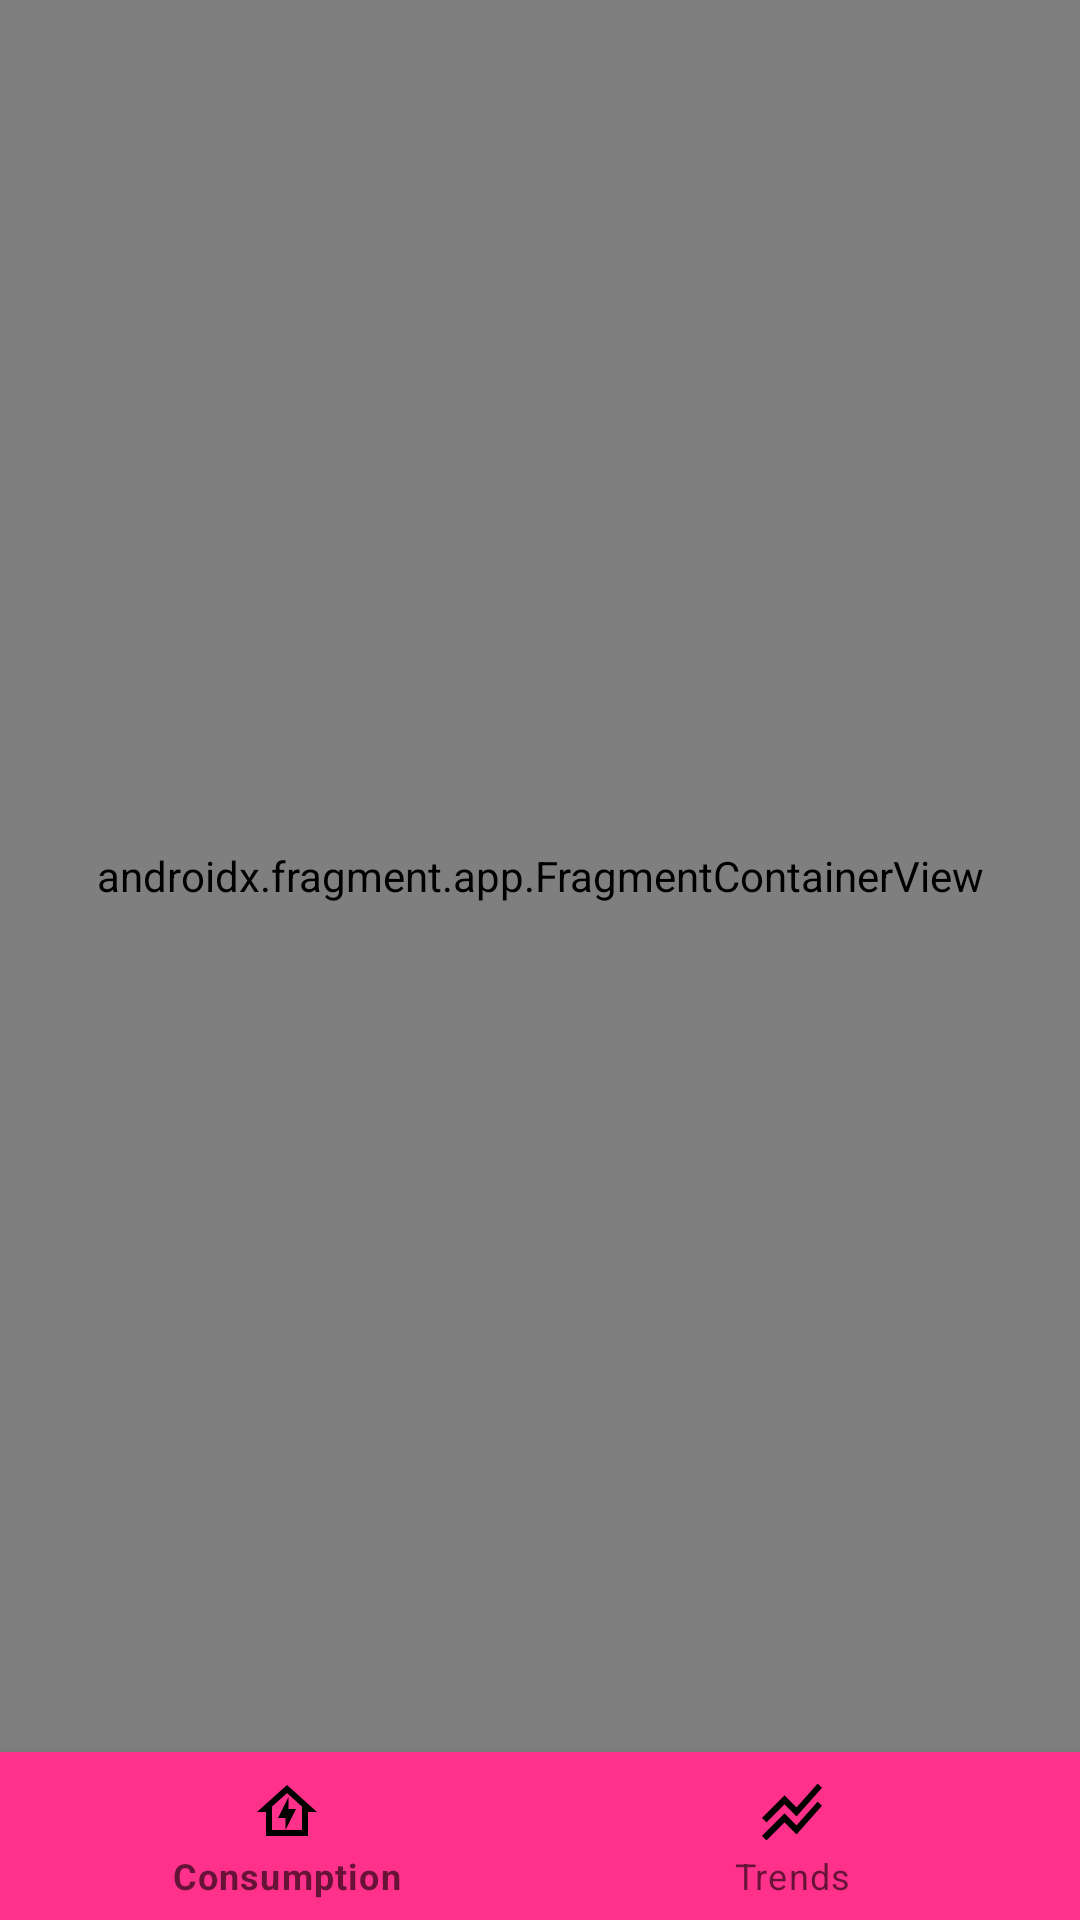

Reconstruct the res/layout file that produces this screen, plus the resources it refers to.
<!-- AndroidManifest.xml: application theme Theme.Consumption -->
<!-- res/layout/activity_main.xml -->
<?xml version="1.0" encoding="utf-8"?>
<androidx.constraintlayout.widget.ConstraintLayout xmlns:android="http://schemas.android.com/apk/res/android"
    xmlns:app="http://schemas.android.com/apk/res-auto"
    android:layout_width="match_parent"
    android:layout_height="match_parent">

    
    <androidx.fragment.app.FragmentContainerView
        android:id="@+id/nav_host_fragment"
        android:name="androidx.navigation.fragment.NavHostFragment"
        android:layout_width="0dp"
        android:layout_height="0dp"
        app:defaultNavHost="true"
        app:layout_constraintBottom_toTopOf="@id/bottom_navigation"
        app:layout_constraintEnd_toEndOf="parent"
        app:layout_constraintStart_toStartOf="parent"
        app:layout_constraintTop_toTopOf="parent"
        app:navGraph="@navigation/nav_graph" />

    
    <com.google.android.material.bottomnavigation.BottomNavigationView
        android:id="@+id/bottom_navigation"
        android:layout_width="0dp"
        android:layout_height="wrap_content"
        app:layout_constraintBottom_toBottomOf="parent"
        app:itemIconTint="@drawable/color_bottom_navigation_item"
        app:backgroundTint="@color/purple_500"
        app:itemTextColor="@drawable/color_bottom_navigation_item"
        android:background="@color/primary_variant_500"
        app:layout_constraintEnd_toEndOf="parent"
        app:layout_constraintStart_toStartOf="parent"
        app:menu="@menu/menu_main_bottom_navigation" />

</androidx.constraintlayout.widget.ConstraintLayout>
<!-- resources referenced by this layout -->
<resources>
  <color name="primary_variant_500">#C44000</color>
  <color name="purple_500">#FF318B</color>
  <style name="Theme.Consumption" parent="Theme.MaterialComponents.Light.DarkActionBar">
          
          <item name="colorPrimary">@color/purple_500</item>
          <item name="colorPrimaryVariant">@color/purple_700</item>
          <item name="colorOnPrimary">@color/white</item>
          
          <item name="colorSecondary">@color/teal_200</item>
          <item name="colorSecondaryVariant">@color/teal_700</item>
          <item name="colorOnSecondary">@color/black</item>
          
          <item name="android:statusBarColor">?attr/colorPrimaryVariant</item>
          
      </style>
  <color name="purple_700">#E30063</color>
  <color name="white">#FFFFFFFF</color>
  <color name="teal_200">#FB5607</color>
  <color name="teal_700">#C44000</color>
  <color name="black">#FF000000</color>
</resources>
